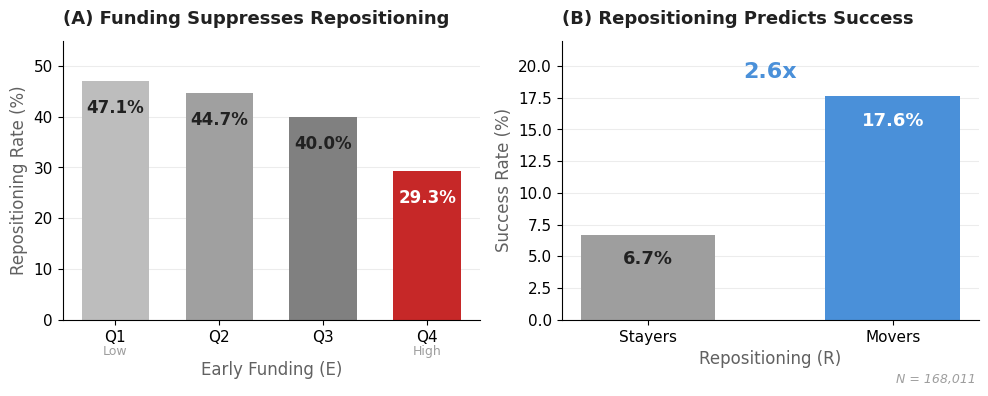

Source code (Python): (Note: this script raises an exception after producing the figure.)
#!/usr/bin/env python3
"""
Create Ch1 Fig1: Two Patterns of the Golden Cage
=================================================
10X PROFESSIONAL QUALITY - Science/Nature Journal Standard

Panel (A): Funding Suppresses Repositioning
Panel (B): Repositioning Predicts Success

Language from abstract:
- "funding suppresses repositioning"
- "repositioning predicts success"
- "movers outperform stayers by 2.6 times"

Design Philosophy:
- ZERO text overlap
- Maximum whitespace
- Tufte-inspired data-ink ratio
- 70-year-old readable fonts
- Clean, minimal academic style

Author: Golden Cage Thesis
Date: 2026-01-18
"""

import matplotlib.pyplot as plt
import numpy as np
from pathlib import Path

# =============================================================================
# COLOR PALETTE (Science Journal Standard)
# =============================================================================
COLORS = {
    'cage': '#C62828',        # Deep Red - Commitment Cage (more professional)
    'flex': '#4A90D9',        # Signature Blue - matching Ch4_Fig1_G_by_R
    'gray_bar': '#9E9E9E',    # Medium gray for non-highlighted bars
    'text_dark': '#212121',   # Near black
    'text_mid': '#616161',    # Medium gray
    'text_light': '#9E9E9E',  # Light gray
}

# =============================================================================
# FIGURE SETTINGS - Professional Journal Quality
# =============================================================================
plt.rcParams.update({
    'font.family': 'sans-serif',
    'font.sans-serif': ['Helvetica Neue', 'Helvetica', 'Arial'],
    'font.size': 11,
    'axes.titlesize': 14,
    'axes.labelsize': 12,
    'xtick.labelsize': 11,
    'ytick.labelsize': 11,
    'figure.dpi': 150,
    'savefig.dpi': 300,
    'savefig.bbox': 'tight',
    'axes.spines.top': False,
    'axes.spines.right': False,
    'axes.linewidth': 0.8,
    'xtick.major.width': 0.8,
    'ytick.major.width': 0.8,
})

# =============================================================================
# DATA
# =============================================================================

# Panel A: Funding Suppresses Repositioning
quartiles_a = ['Q1', 'Q2', 'Q3', 'Q4']
repo_rates = [47.1, 44.7, 40.0, 29.3]

# Panel B: Repositioning Predicts Success
categories_b = ['Stayers', 'Movers']
success_rates = [6.7, 17.6]

# =============================================================================
# CREATE FIGURE - Wide format for two panels
# =============================================================================

fig, (ax1, ax2) = plt.subplots(1, 2, figsize=(10, 4), facecolor='white')
fig.subplots_adjust(wspace=0.35)  # More space between panels

# =============================================================================
# PANEL A: FUNDING SUPPRESSES REPOSITIONING
# =============================================================================
x_a = np.arange(len(quartiles_a))

# Colors: gradient from light to dark, Q4 in red
colors_a = ['#BDBDBD', '#A0A0A0', '#808080', COLORS['cage']]

bars_a = ax1.bar(x_a, repo_rates, color=colors_a, edgecolor='none', width=0.65)

# Value labels INSIDE bars (no overlap with anything)
for i, (bar, rate) in enumerate(zip(bars_a, repo_rates)):
    y_pos = bar.get_height() - 3.5
    color = 'white' if i == 3 else COLORS['text_dark']
    ax1.text(bar.get_x() + bar.get_width()/2, y_pos,
             f'{rate}%', ha='center', va='top', fontsize=12,
             fontweight='bold', color=color)

# X-axis with funding level indicators
ax1.set_xticks(x_a)
ax1.set_xticklabels(quartiles_a, fontsize=11)
ax1.text(0, -7, 'Low', ha='center', fontsize=9, color=COLORS['text_light'])
ax1.text(3, -7, 'High', ha='center', fontsize=9, color=COLORS['text_light'])

# Axis labels
ax1.set_xlabel('Early Funding (E)', fontsize=12, color=COLORS['text_mid'], labelpad=12)
ax1.set_ylabel('Repositioning Rate (%)', fontsize=12, color=COLORS['text_mid'])
ax1.set_ylim(0, 55)

# Title - using abstract language
ax1.set_title('(A) Funding Suppresses Repositioning', fontsize=13,
              fontweight='bold', color=COLORS['text_dark'], loc='left', pad=12)

# Subtle grid
ax1.yaxis.grid(True, linestyle='-', alpha=0.15, color='gray')
ax1.set_axisbelow(True)

# =============================================================================
# PANEL B: REPOSITIONING PREDICTS SUCCESS
# =============================================================================
x_b = np.arange(len(categories_b))

# Colors: Gray for Stayers, Blue for Movers
colors_b = [COLORS['gray_bar'], COLORS['flex']]

bars_b = ax2.bar(x_b, success_rates, color=colors_b, edgecolor='none', width=0.55)

# Value labels INSIDE bars
for i, (bar, rate) in enumerate(zip(bars_b, success_rates)):
    y_pos = bar.get_height() - 1.2
    color = 'white' if i == 1 else COLORS['text_dark']
    ax2.text(bar.get_x() + bar.get_width()/2, y_pos,
             f'{rate}%', ha='center', va='top', fontsize=13,
             fontweight='bold', color=color)

# 2.6x annotation - clean box between bars, positioned high
ax2.text(0.5, 19.5, '2.6x', ha='center', va='center', fontsize=16,
         fontweight='bold', color=COLORS['flex'])

# Axis labels
ax2.set_xticks(x_b)
ax2.set_xticklabels(categories_b, fontsize=11)
ax2.set_xlabel('Repositioning (R)', fontsize=12, color=COLORS['text_mid'])
ax2.set_ylabel('Success Rate (%)', fontsize=12, color=COLORS['text_mid'])
ax2.set_ylim(0, 22)

# Title - using abstract language
ax2.set_title('(B) Repositioning Predicts Success', fontsize=13,
              fontweight='bold', color=COLORS['text_dark'], loc='left', pad=12)

# Subtle grid
ax2.yaxis.grid(True, linestyle='-', alpha=0.15, color='gray')
ax2.set_axisbelow(True)

# =============================================================================
# SAMPLE SIZE - Bottom right, subtle
# =============================================================================
fig.text(0.98, 0.02, 'N = 168,011', ha='right', va='bottom',
         fontsize=9, color=COLORS['text_light'], fontstyle='italic')

# =============================================================================
# SAVE TO ALL LOCATIONS
# =============================================================================
plt.tight_layout()

script_dir = Path(__file__).parent.resolve()
img_dir = script_dir.parent / 'img'
overleaf_img = script_dir.parent / 'overleaf_upload' / 'img'
sail_img = script_dir.parent / 'strategic_ambiguity' / 'empirics' / 'src' / 'scripts' / 'paper_generation' / 'papers_v7_sail' / 'img'

img_dir.mkdir(parents=True, exist_ok=True)

output_path = img_dir / 'Ch1_Fig1_two_patterns.png'
fig.savefig(output_path, dpi=300, bbox_inches='tight', facecolor='white', edgecolor='none')
print(f'Saved: {output_path}')

if overleaf_img.exists():
    fig.savefig(overleaf_img / 'Ch1_Fig1_two_patterns.png', dpi=300,
                bbox_inches='tight', facecolor='white', edgecolor='none')
    print(f'Saved: {overleaf_img / "Ch1_Fig1_two_patterns.png"}')

if sail_img.exists():
    fig.savefig(sail_img / 'Ch1_Fig1_two_patterns.png', dpi=300,
                bbox_inches='tight', facecolor='white', edgecolor='none')
    print(f'Saved: {sail_img / "Ch1_Fig1_two_patterns.png"}')

plt.close()

print("\n" + "=" * 60)
print("Ch1_Fig1: Two Patterns (10X PROFESSIONAL QUALITY)")
print("=" * 60)
print("(A) Funding Suppresses Repositioning")
print("    Q1: 47.1% -> Q4: 29.3%")
print("(B) Repositioning Predicts Success")
print("    Movers outperform Stayers by 2.6x")
print("=" * 60)
